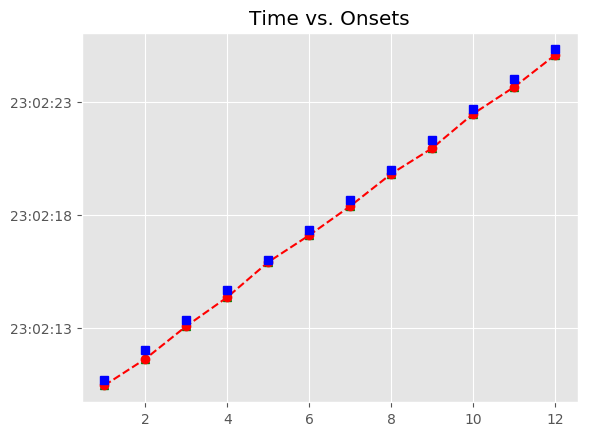

Data behind this chart, as committed beside it:
, Asynchrony, Tap Onset, Test, True Onset, User ID, IOI, Max, Min, Sanitized Tap Onset, Sanitized Asynchrony, Sanitized Mean Asynchrony, Sanitized Std Dev Asynchrony, Mean Asynchrony, Std Dev Asynchrony, Missed Taps, Phase Correction Response
1, -222.5, 2018-07-21 23:02:10.463126, H1a1, 2018-07-21 23:02:10.685578, 118, 1327, 2018-07-21 23:02:11.349280, 2018-07-21 23:02:10.021876, 2018-07-21 23:02:10.463126, -222.5, -258.7, 84.12, -258.7, 84.12, 0, -152.4
2, -374.8, 2018-07-21 23:02:11.638170, H1a1, 2018-07-21 23:02:12.012982, 118, 1343, 2018-07-21 23:02:12.684598, 2018-07-21 23:02:11.349280, 2018-07-21 23:02:11.638170, -374.8, -258.7, 84.12, -258.7, 84.12, 0, 106.2
3, -268.6, 2018-07-21 23:02:13.087576, H1a1, 2018-07-21 23:02:13.356215, 118, 1327, 2018-07-21 23:02:14.019946, 2018-07-21 23:02:12.684598, 2018-07-21 23:02:13.087576, -268.6, -258.7, 84.12, -258.7, 84.12, 0, -46.07
4, -314.7, 2018-07-21 23:02:14.368970, H1a1, 2018-07-21 23:02:14.683676, 118, 1327, 2018-07-21 23:02:15.347293, 2018-07-21 23:02:14.019946, 2018-07-21 23:02:14.368970, -314.7, -258.7, 84.12, -258.7, 84.12, 0, 228.8
5, -85.92, 2018-07-21 23:02:15.924988, H1a1, 2018-07-21 23:02:16.010910, 118, 1343, 2018-07-21 23:02:16.682502, 2018-07-21 23:02:15.347293, 2018-07-21 23:02:15.924988, -85.92, -258.7, 84.12, -258.7, 84.12, 0, -156.2
6, -242.2, 2018-07-21 23:02:17.111929, H1a1, 2018-07-21 23:02:17.354095, 118, 1327, 2018-07-21 23:02:18.017827, 2018-07-21 23:02:16.682502, 2018-07-21 23:02:17.111929, -242.2, -258.7, 84.12, -258.7, 84.12, 0, -37.66
7, -279.8, 2018-07-21 23:02:18.401729, H1a1, 2018-07-21 23:02:18.681559, 118, 1327, 2018-07-21 23:02:19.345220, 2018-07-21 23:02:18.017827, 2018-07-21 23:02:18.401729, -279.8, -258.7, 84.12, -258.7, 84.12, 0, 101.6
8, -178.2, 2018-07-21 23:02:19.830639, H1a1, 2018-07-21 23:02:20.008881, 118, 1327, 2018-07-21 23:02:20.672627, 2018-07-21 23:02:19.345220, 2018-07-21 23:02:19.830639, -178.2, -258.7, 84.12, -258.7, 84.12, 0, -193.3
9, -371.5, 2018-07-21 23:02:20.964865, H1a1, 2018-07-21 23:02:21.336374, 118, 1343, 2018-07-21 23:02:22.008000, 2018-07-21 23:02:20.672627, 2018-07-21 23:02:20.964865, -371.5, -258.7, 84.12, -258.7, 84.12, 0, 179.5
10, -192, 2018-07-21 23:02:22.487599, H1a1, 2018-07-21 23:02:22.679627, 118, 1327, 2018-07-21 23:02:23.343271, 2018-07-21 23:02:22.008000, 2018-07-21 23:02:22.487599, -192, -258.7, 84.12, -258.7, 84.12, 0, -139.7
11, -331.7, 2018-07-21 23:02:23.675167, H1a1, 2018-07-21 23:02:24.006916, 118, 1327, 2018-07-21 23:02:24.670641, 2018-07-21 23:02:23.343271, 2018-07-21 23:02:23.675167, -331.7, -258.7, 84.12, -258.7, 84.12, 0, 88.98
12, -242.8, 2018-07-21 23:02:25.091601, H1a1, 2018-07-21 23:02:25.334366, 118, 1343, 2018-07-21 23:02:26.005938, 2018-07-21 23:02:24.670641, 2018-07-21 23:02:25.091601, -242.8, -258.7, 84.12, -258.7, 84.12, 0, 
